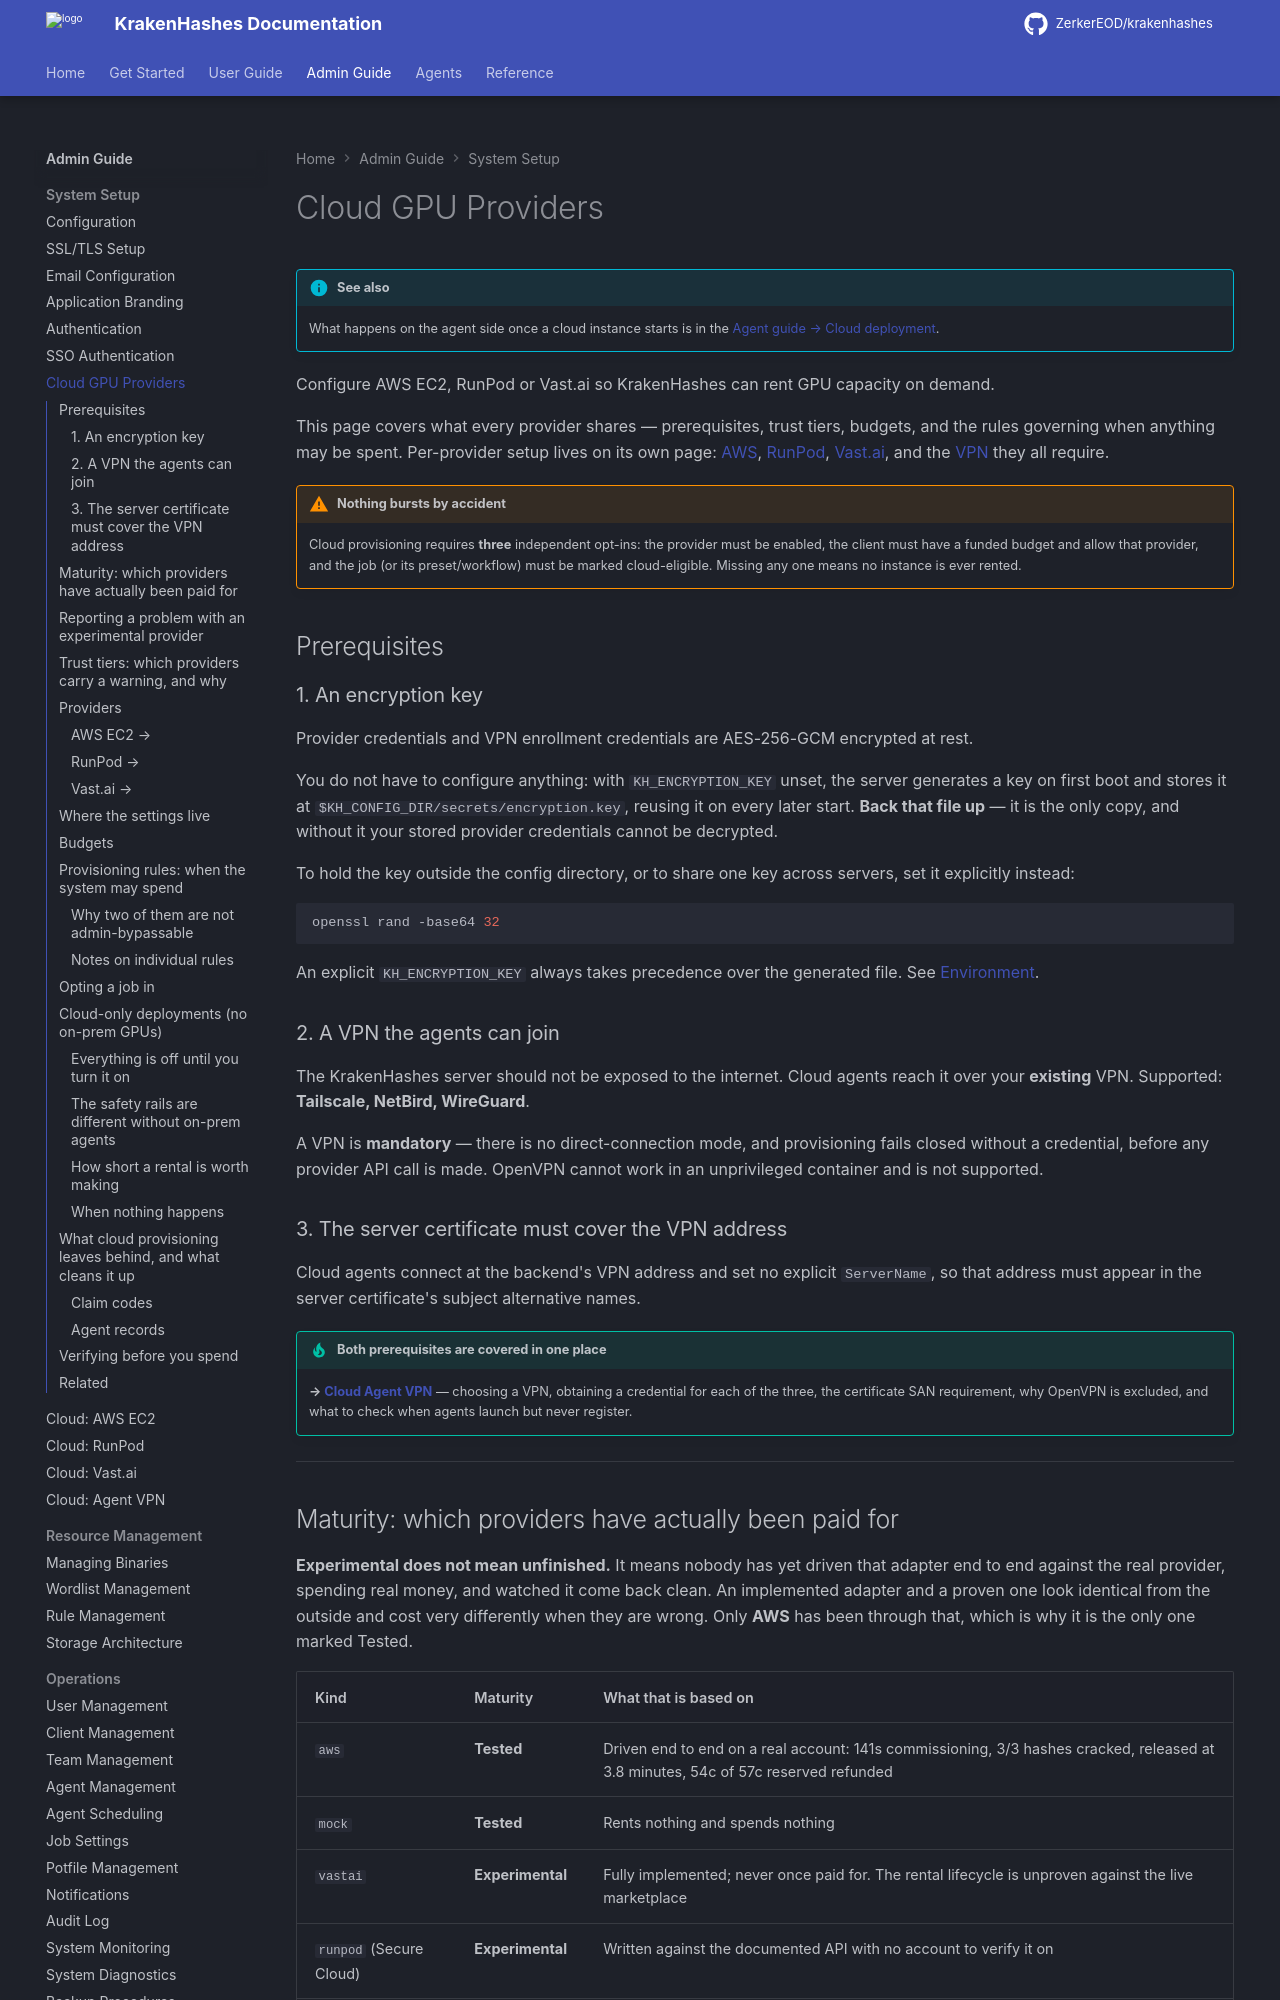

repository: ZerkerEOD/krakenhashes · page: latest/admin-guide/system-setup/cloud-providers/index.html · generator: mkdocs

# Cloud GPU Providers

!!! info "See also"
    What happens on the agent side once a cloud instance starts is in the [Agent guide → Cloud deployment](../../agent-guide/cloud-deployment.md).

Configure AWS EC2, RunPod or Vast.ai so KrakenHashes can rent GPU capacity on demand.

This page covers what every provider shares — prerequisites, trust tiers, budgets, and the
rules governing when anything may be spent. Per-provider setup lives on its own page:
[AWS](cloud-aws.md), [RunPod](cloud-runpod.md), [Vast.ai](cloud-vastai.md), and the
[VPN](cloud-vpn.md) they all require.

!!! warning "Nothing bursts by accident"
    Cloud provisioning requires **three** independent opt-ins: the provider must be
    enabled, the client must have a funded budget and allow that provider, and the job
    (or its preset/workflow) must be marked cloud-eligible. Missing any one means no
    instance is ever rented.

## Prerequisites

### 1. An encryption key

Provider credentials and VPN enrollment credentials are AES-256-GCM encrypted at rest.

You do not have to configure anything: with `KH_ENCRYPTION_KEY` unset, the server generates
a key on first boot and stores it at `$KH_CONFIG_DIR/secrets/encryption.key`, reusing it on
every later start. **Back that file up** — it is the only copy, and without it your stored
provider credentials cannot be decrypted.

To hold the key outside the config directory, or to share one key across servers, set it
explicitly instead:

```bash
openssl rand -base64 32
```

An explicit `KH_ENCRYPTION_KEY` always takes precedence over the generated file. See
[Environment](../../reference/environment.md).

### 2. A VPN the agents can join

The KrakenHashes server should not be exposed to the internet. Cloud agents reach it over
your **existing** VPN. Supported: **Tailscale, NetBird, WireGuard**.

A VPN is **mandatory** — there is no direct-connection mode, and provisioning fails closed
without a credential, before any provider API call is made. OpenVPN cannot work in an
unprivileged container and is not supported.

### 3. The server certificate must cover the VPN address

Cloud agents connect at the backend's VPN address and set no explicit `ServerName`, so that
address must appear in the server certificate's subject alternative names.

!!! tip "Both prerequisites are covered in one place"
    **→ [Cloud Agent VPN](cloud-vpn.md)** — choosing a VPN, obtaining a credential for each
    of the three, the certificate SAN requirement, why OpenVPN is excluded, and what to check
    when agents launch but never register.

---
